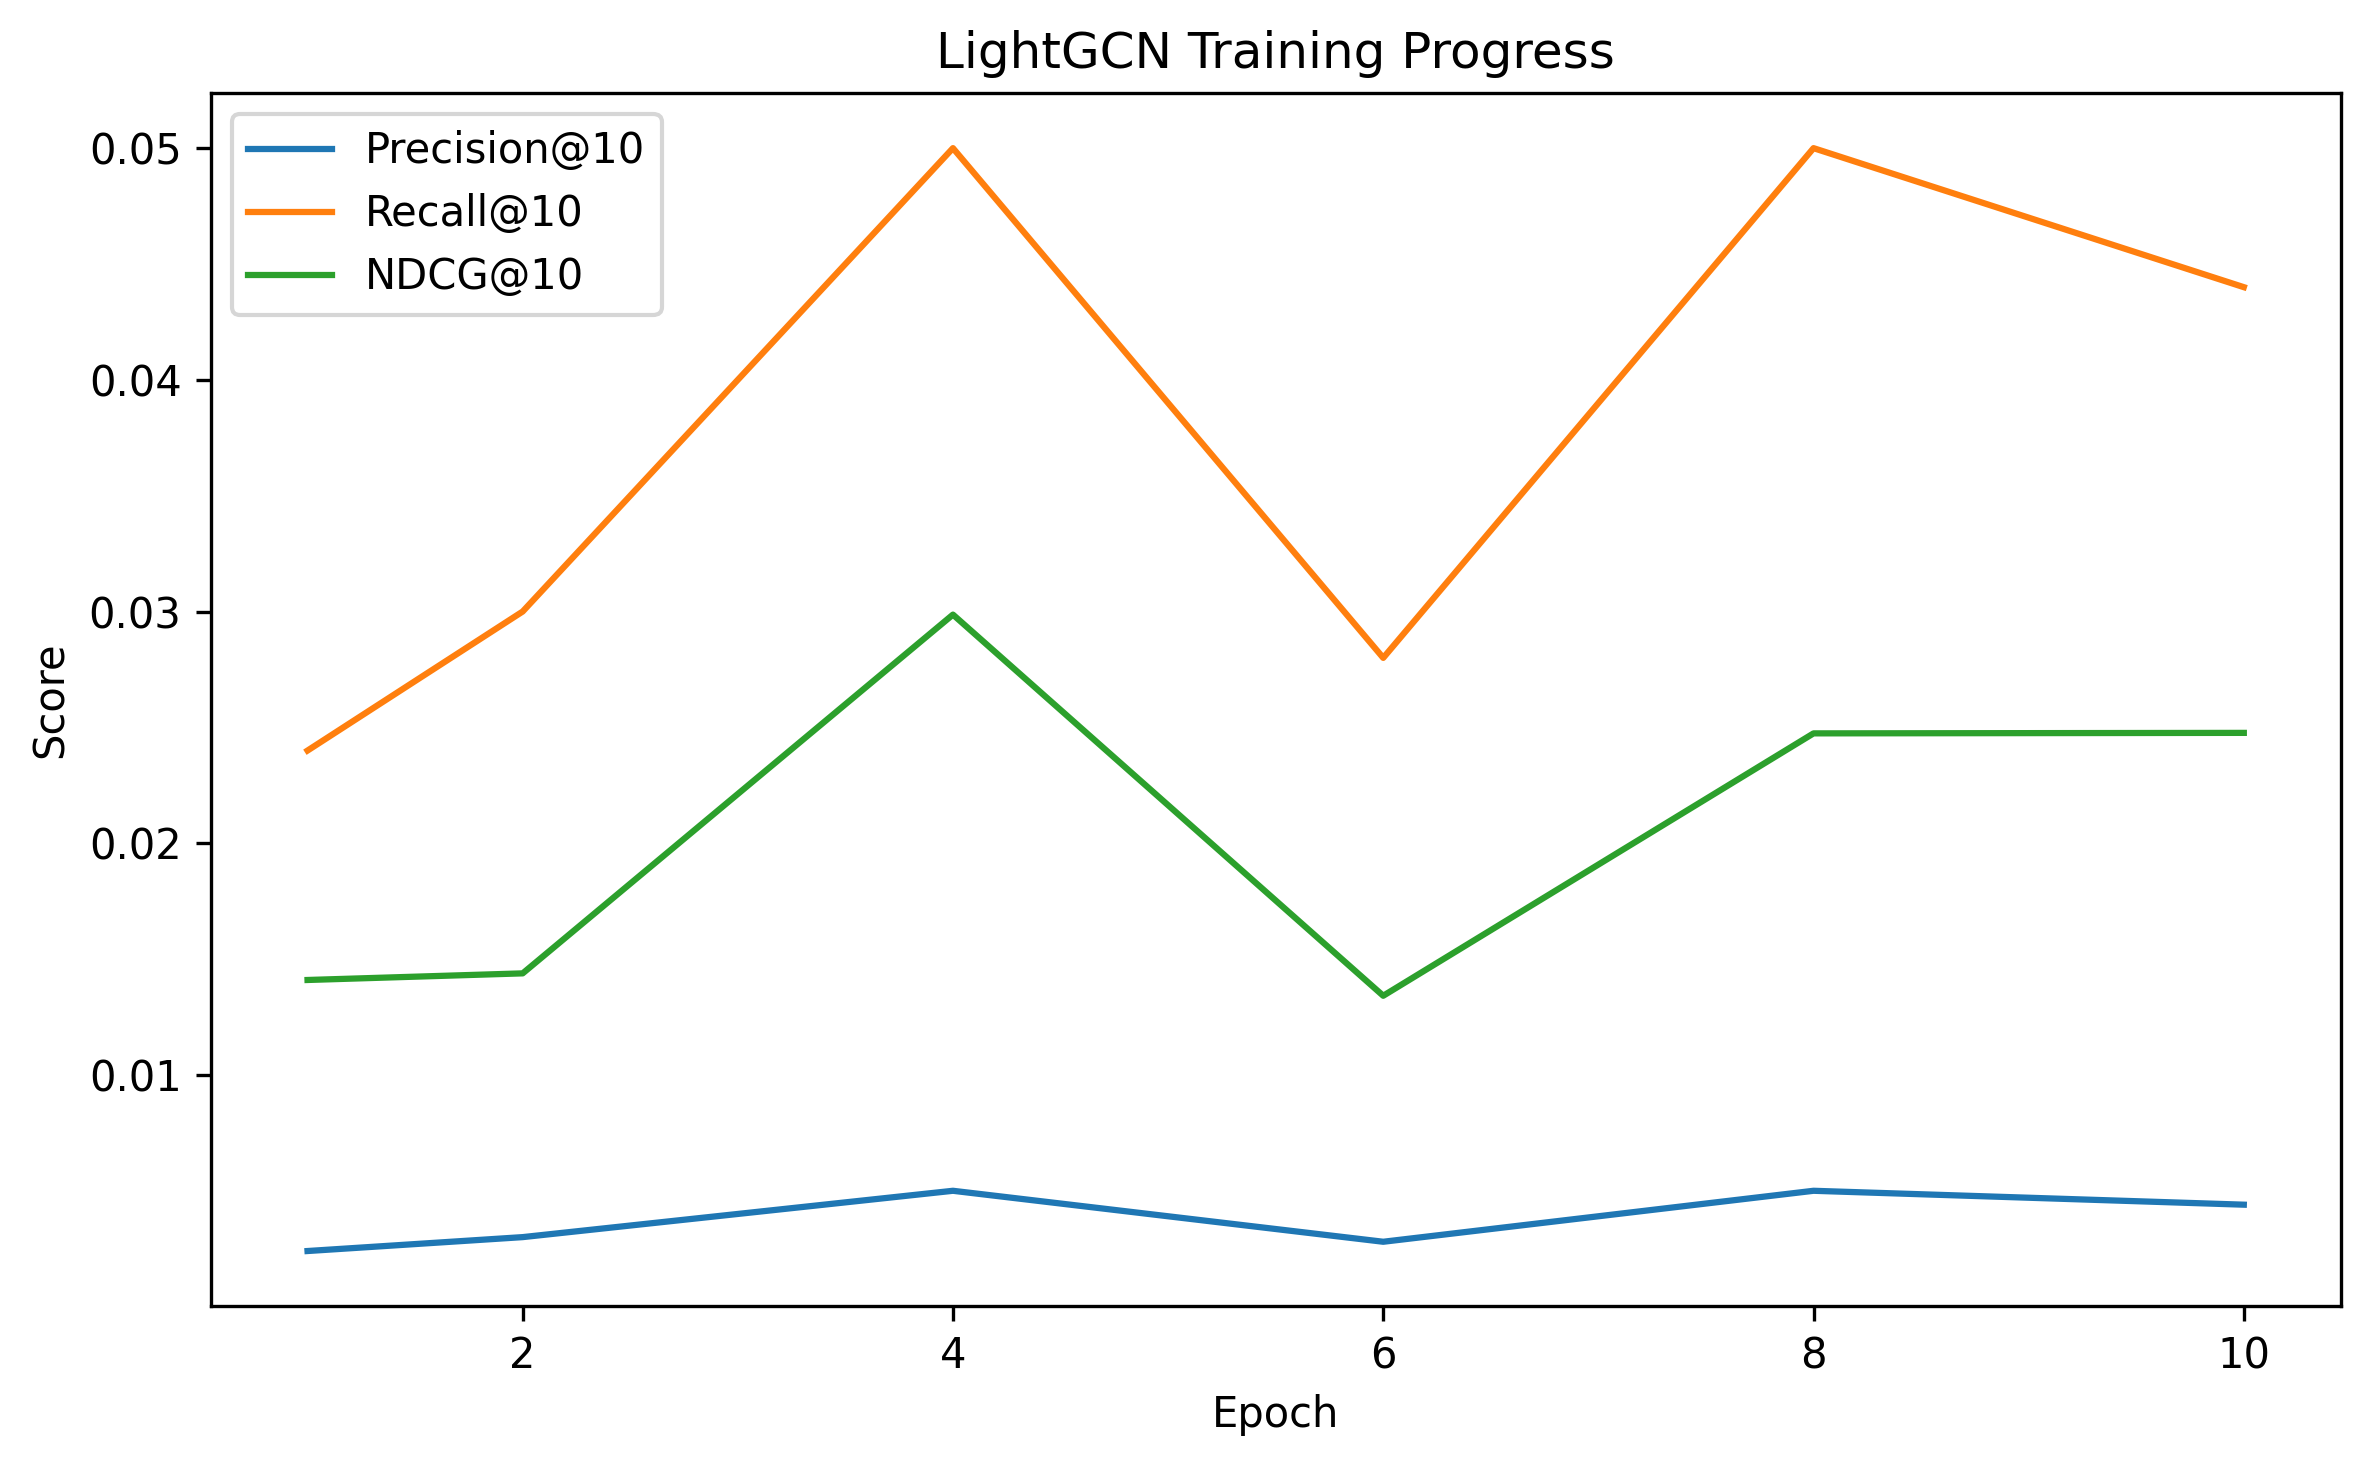

Data behind this chart, as committed beside it:
epoch, precision, recall, ndcg
1, 0.0024, 0.024, 0.0141
2, 0.003, 0.03, 0.01438
4, 0.005, 0.05, 0.02987
6, 0.0028, 0.028, 0.01342
8, 0.005, 0.05, 0.02474
10, 0.0044, 0.044, 0.02476
